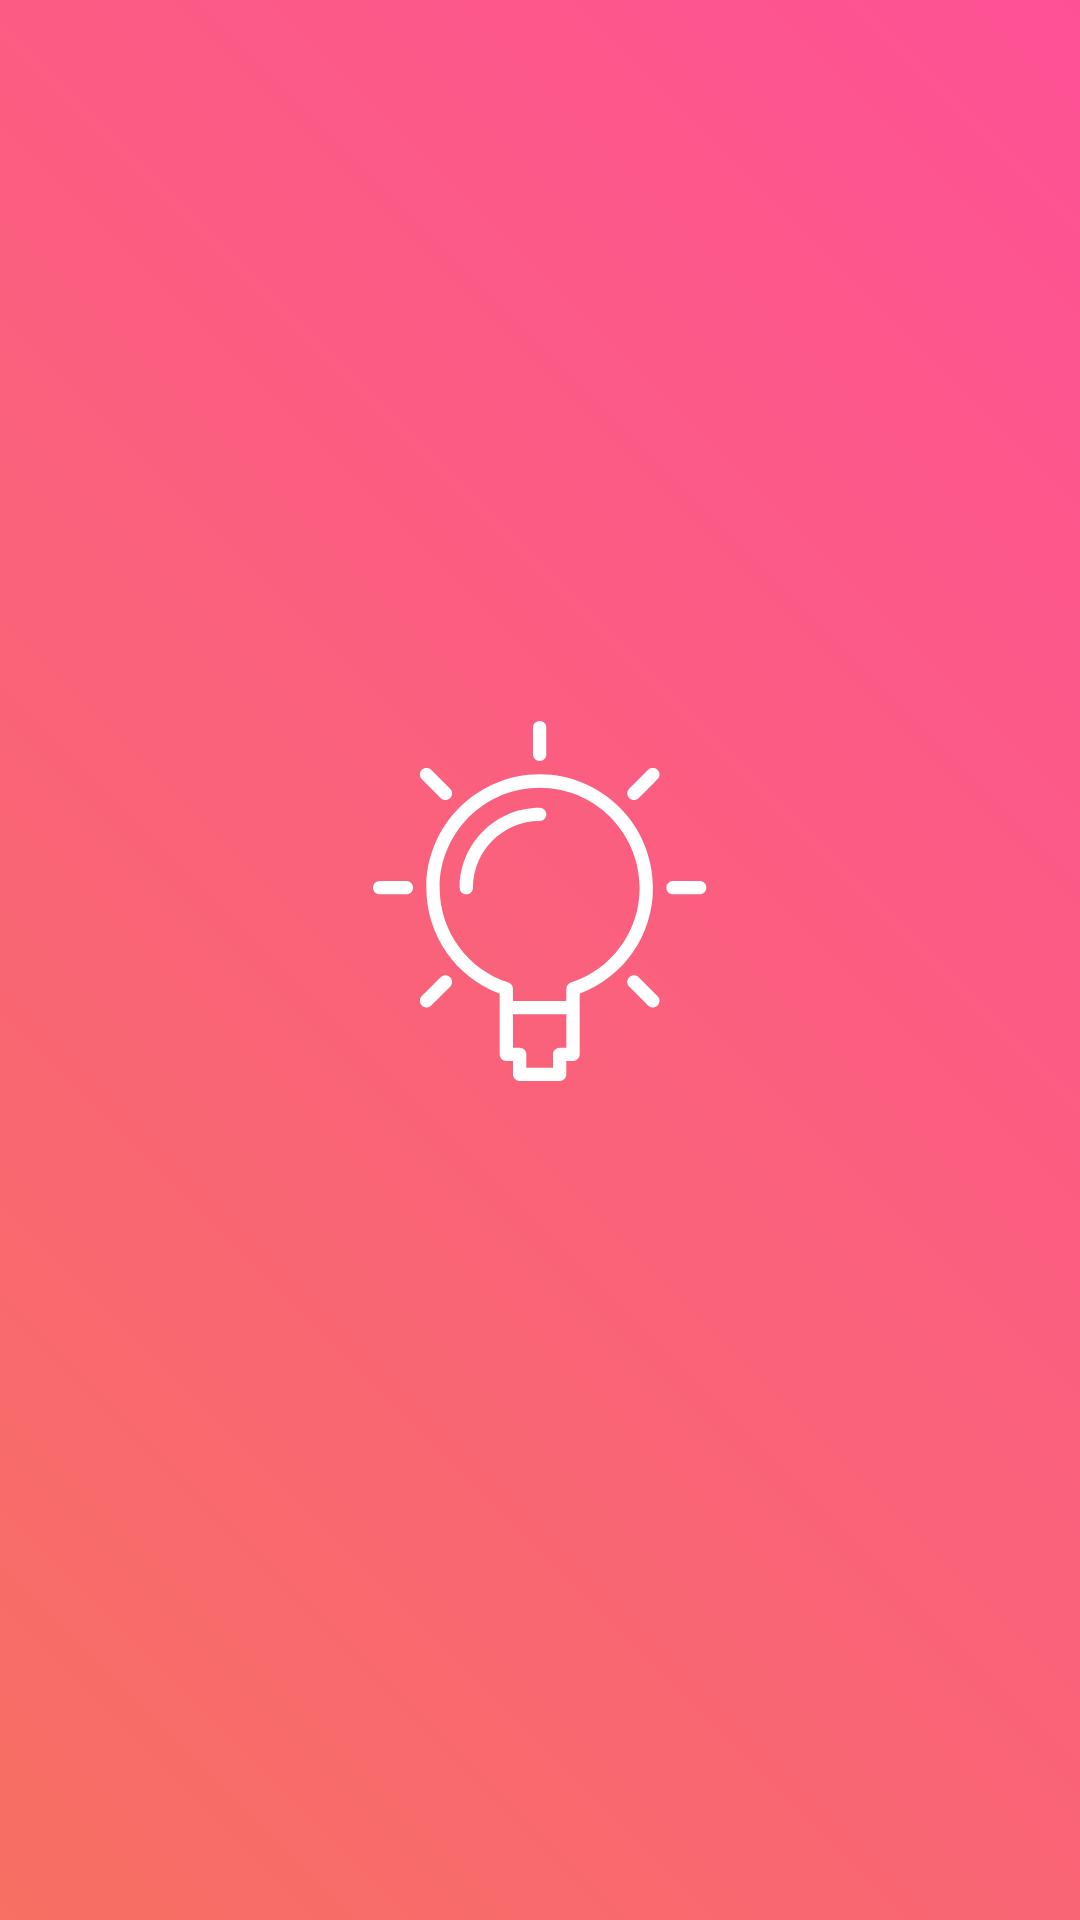

Layout XML and referenced resources for this Android screen:
<!-- AndroidManifest.xml: application theme AppTheme -->
<!-- res/layout/activity_splash.xml -->
<?xml version="1.0" encoding="utf-8"?>
<RelativeLayout xmlns:android="http://schemas.android.com/apk/res/android"
    xmlns:app="http://schemas.android.com/apk/res-auto"
    xmlns:tools="http://schemas.android.com/tools"
    android:layout_width="match_parent"
    android:layout_height="match_parent"
    android:background="@drawable/splash_bg"
    >

    <ImageView
        android:layout_width="wrap_content"
        android:layout_height="wrap_content"
        android:layout_centerInParent="true"
        android:contentDescription="@null"
        app:srcCompat="@drawable/ic_idea" />

</RelativeLayout>
<!-- resources referenced by this layout -->
<resources>
  <!-- drawable ic_idea: vector/xml drawable (drawable, 3490 chars, omitted) -->
  <!-- drawable splash_bg: png bitmap (drawable, 3535 bytes) -->
  <style name="AppTheme" parent="Theme.MaterialComponents.Light.NoActionBar">
          
          <item name="colorPrimary">@color/colorPrimary</item>
          <item name="colorPrimaryDark">@color/colorPrimaryDark</item>
          <item name="colorAccent">@color/colorAccent</item>
      </style>
  <color name="colorPrimary">#f77062</color>
  <color name="colorPrimaryDark">#f77062</color>
  <color name="colorAccent">#f77062</color>
</resources>
